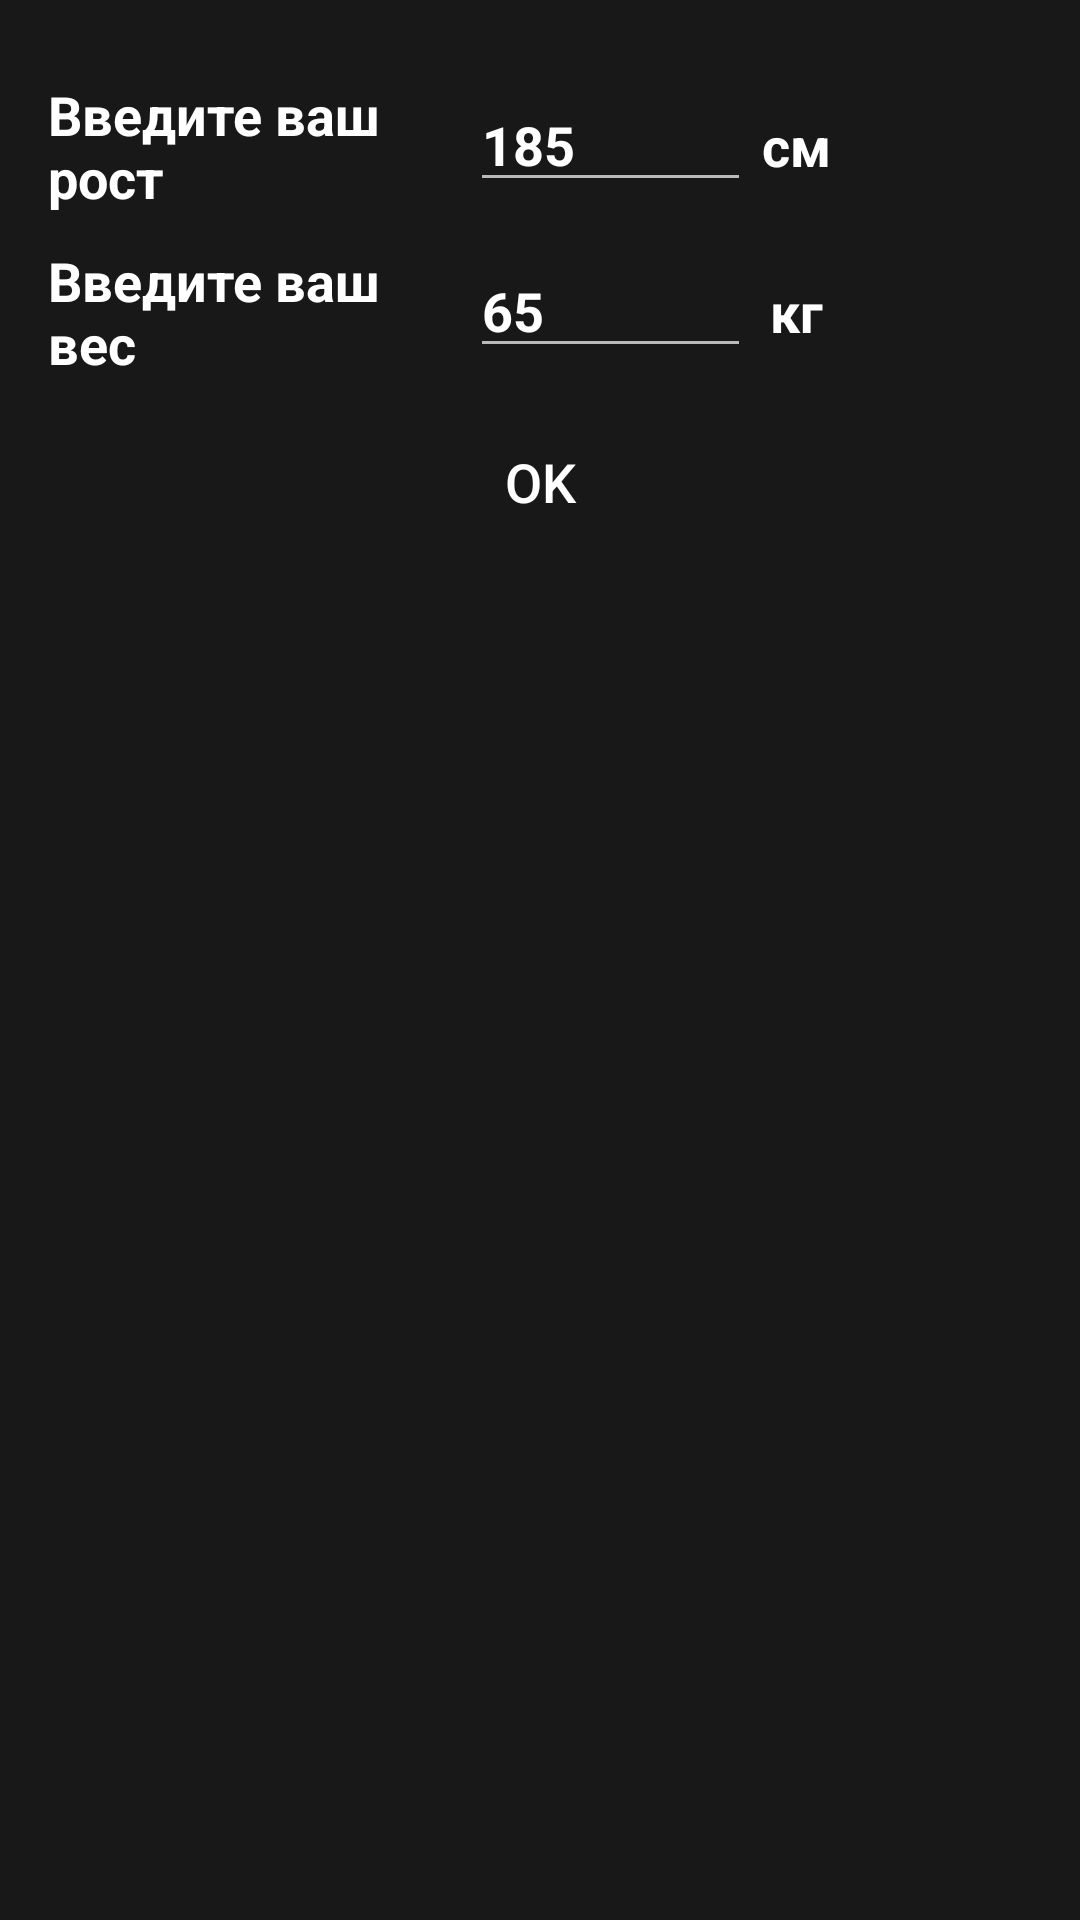

Android layout source for this screen:
<!-- AndroidManifest.xml: application theme Theme.AppCompat.NoActionBar -->
<!-- res/layout/custom_body_input.xml -->
<?xml version="1.0" encoding="utf-8"?>
<LinearLayout xmlns:android="http://schemas.android.com/apk/res/android"
    android:orientation="vertical"
    android:layout_width="370dp"
    android:layout_height="200dp"
    android:background="#181818"
    android:padding="16dp">

    <LinearLayout
        android:layout_width="match_parent"
        android:layout_height="wrap_content"
        android:layout_marginTop="10dp"
        android:orientation="horizontal"
        android:gravity="center">

        <LinearLayout
            android:layout_width="match_parent"
            android:layout_height="match_parent"
            android:orientation="vertical"
            android:layout_weight="0.8"
            android:gravity="center">

            <TextView
                android:id="@+id/textView2"
                android:layout_width="wrap_content"
                android:layout_height="wrap_content"
                android:gravity="left"
                android:text="Введите ваш рост"
                android:textColor="#FFF"
                android:textSize="18sp"
                android:textStyle="bold" />
        </LinearLayout>

        <LinearLayout
            android:layout_width="match_parent"
            android:layout_height="match_parent"
            android:orientation="vertical"
            android:layout_weight="1">

            <EditText
                android:id="@+id/editTextHeightTracking"
                android:layout_width="match_parent"
                android:layout_height="wrap_content"
                android:hint="185"
                android:inputType="numberDecimal"
                android:maxLength="3"
                android:textColor="#FFF"
                android:textColorHint="#FFF"
                android:textSize="18sp"
                android:textStyle="bold" />
        </LinearLayout>

        <LinearLayout
            android:layout_width="match_parent"
            android:layout_height="match_parent"
            android:orientation="vertical"
            android:layout_weight="1"
            android:gravity="center|left">

            <TextView
                android:id="@+id/textView5"
                android:layout_width="30dp"
                android:layout_height="wrap_content"
                android:gravity="center"
                android:text="см"
                android:textColor="#FFF"
                android:textSize="18sp"
                android:textStyle="bold" />
        </LinearLayout>

    </LinearLayout>

    <LinearLayout
        android:layout_width="match_parent"
        android:layout_height="wrap_content"
        android:layout_marginTop="10dp"
        android:orientation="horizontal"
        android:gravity="center">

        <LinearLayout
            android:layout_width="match_parent"
            android:layout_height="match_parent"
            android:orientation="vertical"
            android:layout_weight="0.8"
            android:gravity="center">

            <TextView
                android:id="@+id/textView1"
                android:layout_width="wrap_content"
                android:layout_height="wrap_content"
                android:gravity="left"
                android:text="Введите ваш вес"
                android:textColor="#FFF"
                android:textSize="18sp"
                android:textStyle="bold" />
        </LinearLayout>

        <LinearLayout
            android:layout_width="match_parent"
            android:layout_height="match_parent"
            android:orientation="vertical"
            android:layout_weight="1">

            <EditText
                android:id="@+id/editTextWeightTracking"
                android:layout_width="match_parent"
                android:layout_height="wrap_content"
                android:inputType="numberDecimal"
                android:maxLength="3"
                android:hint="65"
                android:textColor="#FFF"
                android:textColorHint="#FFF"
                android:textSize="18sp"
                android:textStyle="bold" />
        </LinearLayout>

        <LinearLayout
            android:layout_width="match_parent"
            android:layout_height="match_parent"
            android:orientation="vertical"
            android:layout_weight="1"
            android:gravity="center|left">

            <TextView
                android:id="@+id/textView4"
                android:layout_width="30dp"
                android:layout_height="wrap_content"
                android:gravity="center"
                android:text="кг"
                android:textColor="#FFF"
                android:textSize="18sp"
                android:textStyle="bold" />
        </LinearLayout>

    </LinearLayout>

    <LinearLayout
        android:layout_width="match_parent"
        android:layout_height="wrap_content"
        android:layout_marginTop="10dp"
        android:orientation="vertical">

        <Button
            android:id="@+id/customOk"
            android:layout_width="match_parent"
            android:layout_height="wrap_content"
            android:background="@drawable/rectangle_btn_change"
            android:text="OK"
            android:textAllCaps="false"
            android:textColor="@color/white"
            android:textSize="18sp" />
    </LinearLayout>
</LinearLayout>
<!-- resources referenced by this layout -->
<resources>
  <!-- drawable rectangle_btn_change (drawable) -->
  <?xml version="1.0" encoding="utf-8"?>
  <shape xmlns:android="http://schemas.android.com/apk/res/android"
      android:shape="rectangle">
      <solid android:color="#181818"></solid>
      <padding
          android:left="20dp"
          android:right="20dp"
          />
  </shape>
  <!-- not gathered from this repository: default colours our renderer supplied (Android Studio template values) -->
  <color name="white">#FFFFFFFF</color>
</resources>
